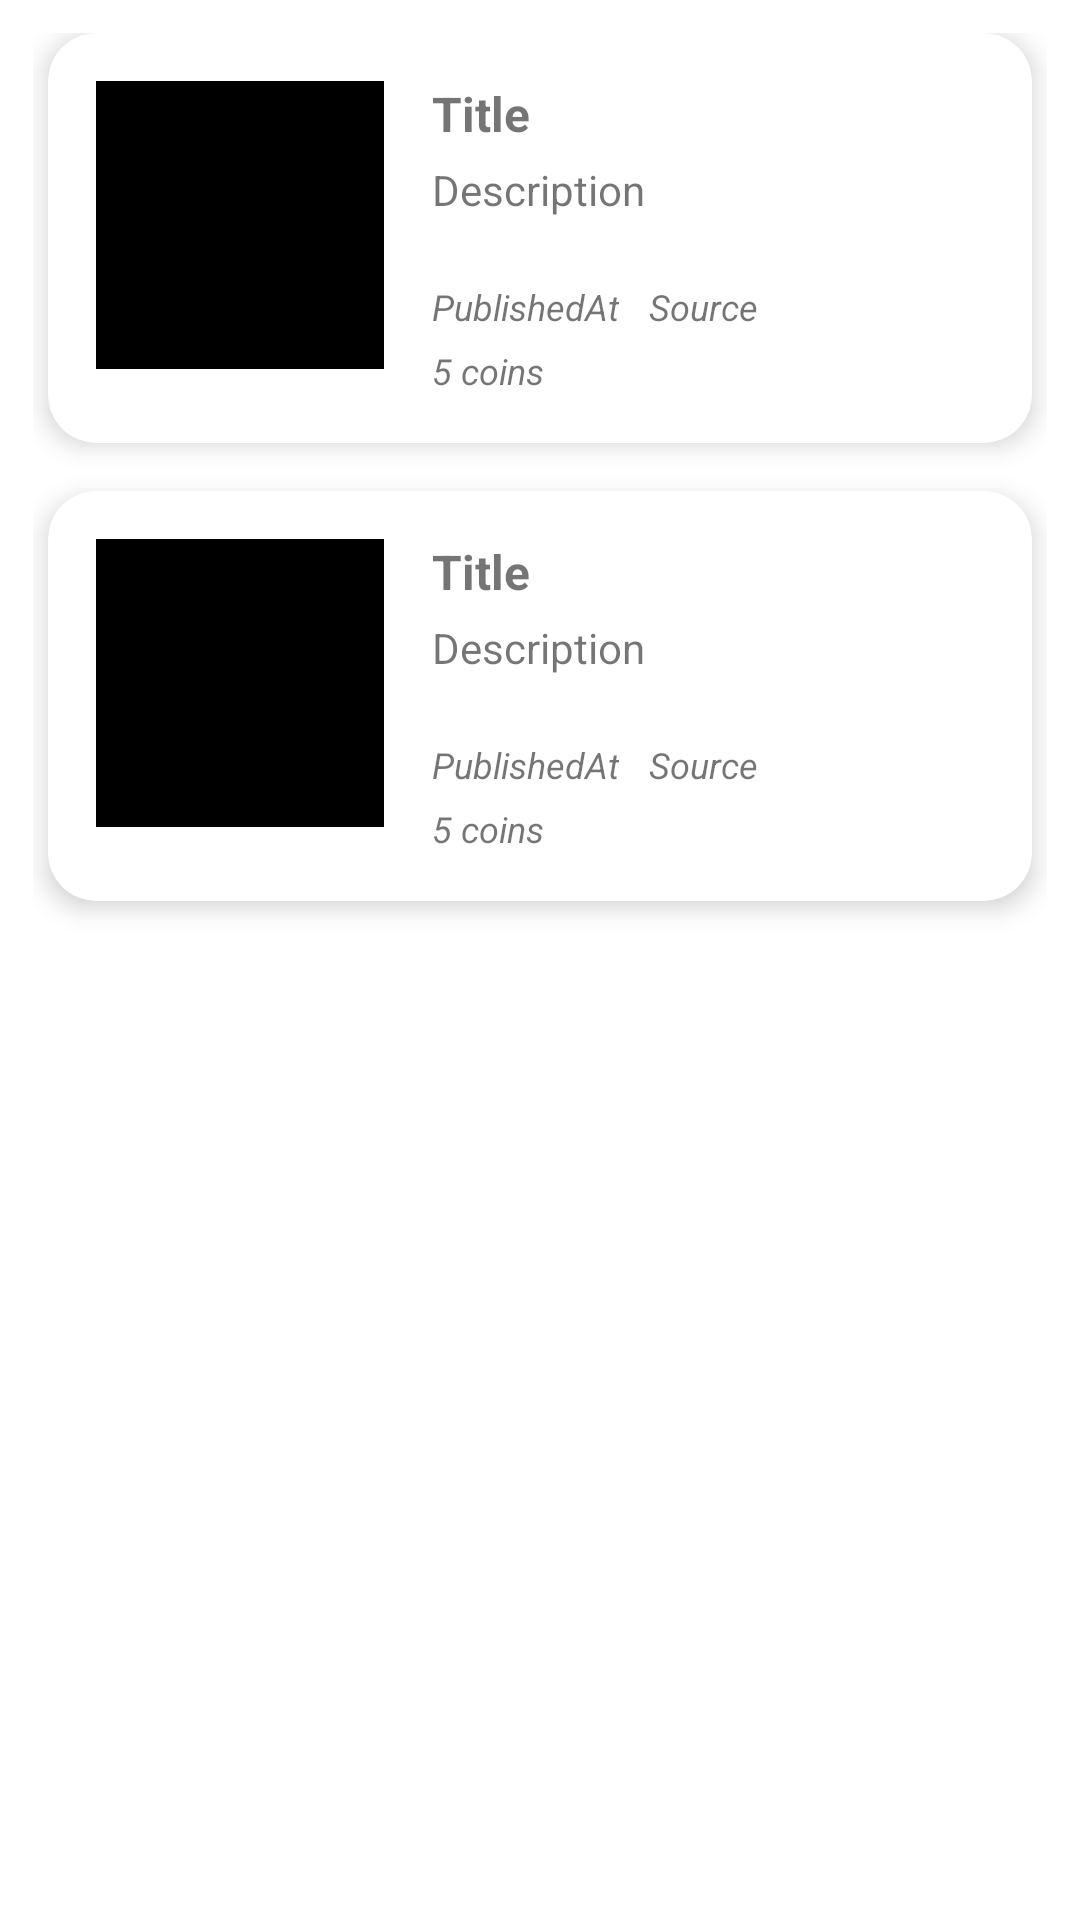

Reconstruct the res/layout file that produces this screen, plus the resources it refers to.
<!-- AndroidManifest.xml: application theme Theme.DailyPlanet -->
<!-- res/layout/activity_favorite.xml -->
<?xml version="1.0" encoding="utf-8"?>
<androidx.constraintlayout.widget.ConstraintLayout xmlns:android="http://schemas.android.com/apk/res/android"
    xmlns:app="http://schemas.android.com/apk/res-auto"
    xmlns:tools="http://schemas.android.com/tools"
    android:layout_width="match_parent"
    android:layout_height="match_parent"
    android:padding="11dp"
    tools:context=".FavoriteActivity">

    <androidx.cardview.widget.CardView
        android:id="@+id/cardViewFav"
        android:layout_width="match_parent"
        android:layout_height="wrap_content"
        app:cardCornerRadius="16dp"
        app:cardElevation="5dp"
        app:layout_constraintTop_toTopOf="parent"
        android:layout_marginStart="5dp"
        android:layout_marginEnd="5dp">

        <RelativeLayout
            android:layout_width="wrap_content"
            android:layout_height="wrap_content"
            android:layout_margin="16dp">

            <ImageView
                android:id="@+id/imgNewsFav1"
                android:layout_width="96dp"
                android:layout_height="96dp"
                android:background="@color/black" />

            <TextView
                android:id="@+id/txtTitleFav1"
                android:layout_width="wrap_content"
                android:layout_height="wrap_content"
                android:layout_marginStart="16dp"
                android:layout_toEndOf="@id/imgNewsFav1"
                android:ellipsize="end"
                android:maxLines="1"
                android:text="@string/title"
                android:textSize="16sp"
                android:textStyle="bold" />

            <TextView
                android:id="@+id/txtDescriptionFav1"
                android:layout_width="wrap_content"
                android:layout_height="wrap_content"
                android:layout_below="@id/txtTitleFav1"
                android:layout_marginStart="16dp"
                android:layout_marginTop="5dp"
                android:layout_toEndOf="@id/imgNewsFav1"
                android:ellipsize="end"
                android:lines="2"
                android:text="@string/description" />

            <TextView
                android:id="@+id/txtPublishedAtFav1"
                android:layout_width="wrap_content"
                android:layout_height="wrap_content"
                android:layout_below="@id/txtDescriptionFav1"
                android:layout_marginStart="16dp"
                android:layout_marginTop="5dp"
                android:layout_toEndOf="@id/imgNewsFav1"
                android:text="@string/publishedat"
                android:textSize="12sp"
                android:textStyle="italic" />

            <TextView
                android:id="@+id/txtSourceFav1"
                android:layout_width="wrap_content"
                android:layout_height="wrap_content"
                android:layout_below="@id/txtDescriptionFav1"
                android:layout_marginStart="10dp"
                android:layout_marginTop="5dp"
                android:layout_toEndOf="@id/txtPublishedAtFav1"
                android:ellipsize="end"
                android:lines="1"
                android:text="@string/source"
                android:textSize="12sp"
                android:textStyle="italic" />

            <TextView
                android:id="@+id/txtCoinSumFav1"
                android:layout_width="wrap_content"
                android:layout_height="wrap_content"
                android:layout_below="@id/txtPublishedAtFav1"
                android:layout_marginStart="16dp"
                android:layout_marginTop="5dp"
                android:layout_toEndOf="@id/imgNewsFav1"
                android:text="@string/_5_coins"
                android:textSize="12sp"
                android:textStyle="italic" />

        </RelativeLayout>


    </androidx.cardview.widget.CardView>

    <androidx.cardview.widget.CardView
        android:layout_width="match_parent"
        android:layout_height="wrap_content"
        app:cardCornerRadius="16dp"
        app:cardElevation="5dp"
        app:layout_constraintTop_toBottomOf="@+id/cardViewFav"
        android:layout_marginTop="16dp"
        android:layout_marginStart="5dp"
        android:layout_marginEnd="5dp">

        <RelativeLayout
            android:layout_width="wrap_content"
            android:layout_height="wrap_content"
            android:layout_margin="16dp">

            <ImageView
                android:id="@+id/imgNewsFav2"
                android:layout_width="96dp"
                android:layout_height="96dp"
                android:background="@color/black" />

            <TextView
                android:id="@+id/txtTitleFav2"
                android:layout_width="wrap_content"
                android:layout_height="wrap_content"
                android:layout_marginStart="16dp"
                android:layout_toEndOf="@id/imgNewsFav2"
                android:ellipsize="end"
                android:maxLines="1"
                android:text="@string/title"
                android:textSize="16sp"
                android:textStyle="bold" />

            <TextView
                android:id="@+id/txtDescriptionFav2"
                android:layout_width="wrap_content"
                android:layout_height="wrap_content"
                android:layout_below="@id/txtTitleFav2"
                android:layout_marginStart="16dp"
                android:layout_marginTop="5dp"
                android:layout_toEndOf="@id/imgNewsFav2"
                android:ellipsize="end"
                android:lines="2"
                android:text="@string/description" />

            <TextView
                android:id="@+id/txtPublishedAtFav2"
                android:layout_width="wrap_content"
                android:layout_height="wrap_content"
                android:layout_below="@id/txtDescriptionFav2"
                android:layout_marginStart="16dp"
                android:layout_marginTop="5dp"
                android:layout_toEndOf="@id/imgNewsFav2"
                android:text="@string/publishedat"
                android:textSize="12sp"
                android:textStyle="italic" />

            <TextView
                android:id="@+id/txtSourceFav2"
                android:layout_width="wrap_content"
                android:layout_height="wrap_content"
                android:layout_below="@id/txtDescriptionFav2"
                android:layout_marginStart="10dp"
                android:layout_marginTop="5dp"
                android:layout_toEndOf="@id/txtPublishedAtFav2"
                android:ellipsize="end"
                android:lines="1"
                android:text="@string/source"
                android:textSize="12sp"
                android:textStyle="italic" />

            <TextView
                android:id="@+id/txtCoinSumFav2"
                android:layout_width="wrap_content"
                android:layout_height="wrap_content"
                android:layout_below="@id/txtPublishedAtFav2"
                android:layout_marginStart="16dp"
                android:layout_marginTop="5dp"
                android:layout_toEndOf="@id/imgNewsFav2"
                android:text="@string/_5_coins"
                android:textSize="12sp"
                android:textStyle="italic" />

        </RelativeLayout>


    </androidx.cardview.widget.CardView>

</androidx.constraintlayout.widget.ConstraintLayout>
<!-- resources referenced by this layout -->
<resources>
  <color name="black">#FF000000</color>
  <string name="_5_coins">5 coins</string>
  <string name="description">Description</string>
  <string name="publishedat">PublishedAt</string>
  <string name="source">Source</string>
  <string name="title">Title</string>
  <style name="Theme.DailyPlanet" parent="Theme.MaterialComponents.DayNight.DarkActionBar">
          
          <item name="colorPrimary">@color/bblue</item>
          <item name="colorPrimaryVariant">@color/bblueDark</item>
          <item name="colorOnPrimary">@color/white</item>
          
          <item name="colorSecondary">@color/grey</item>
          <item name="colorSecondaryVariant">@color/white</item>
          <item name="colorOnSecondary">@color/black</item>
          
          <item name="android:statusBarColor" tools:targetApi="l">?attr/colorPrimaryVariant</item>
          
      </style>
  <color name="bblue">#28A3D1</color>
  <color name="bblueDark">#0C6A8E</color>
  <color name="white">#FFFFFFFF</color>
  <color name="grey">#F5F5F5</color>
</resources>
